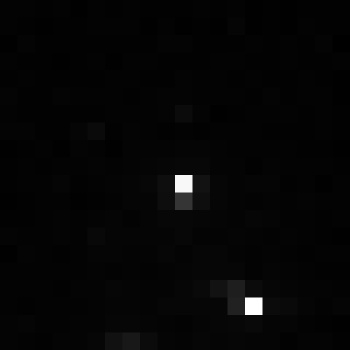

Values plotted in this chart, from the file beside it:
, xmin, ymin, lat, lon, area, perimeter, max_nanowatts, min_nanowatts, moonlight_illumination, clear_sky_confidence, mean_nanowatts
0, 985, 2728, -5.291, -5.291, 1.0, 0.0, 22.31, 0.07889, 11.8, 0.0, 0.5372
